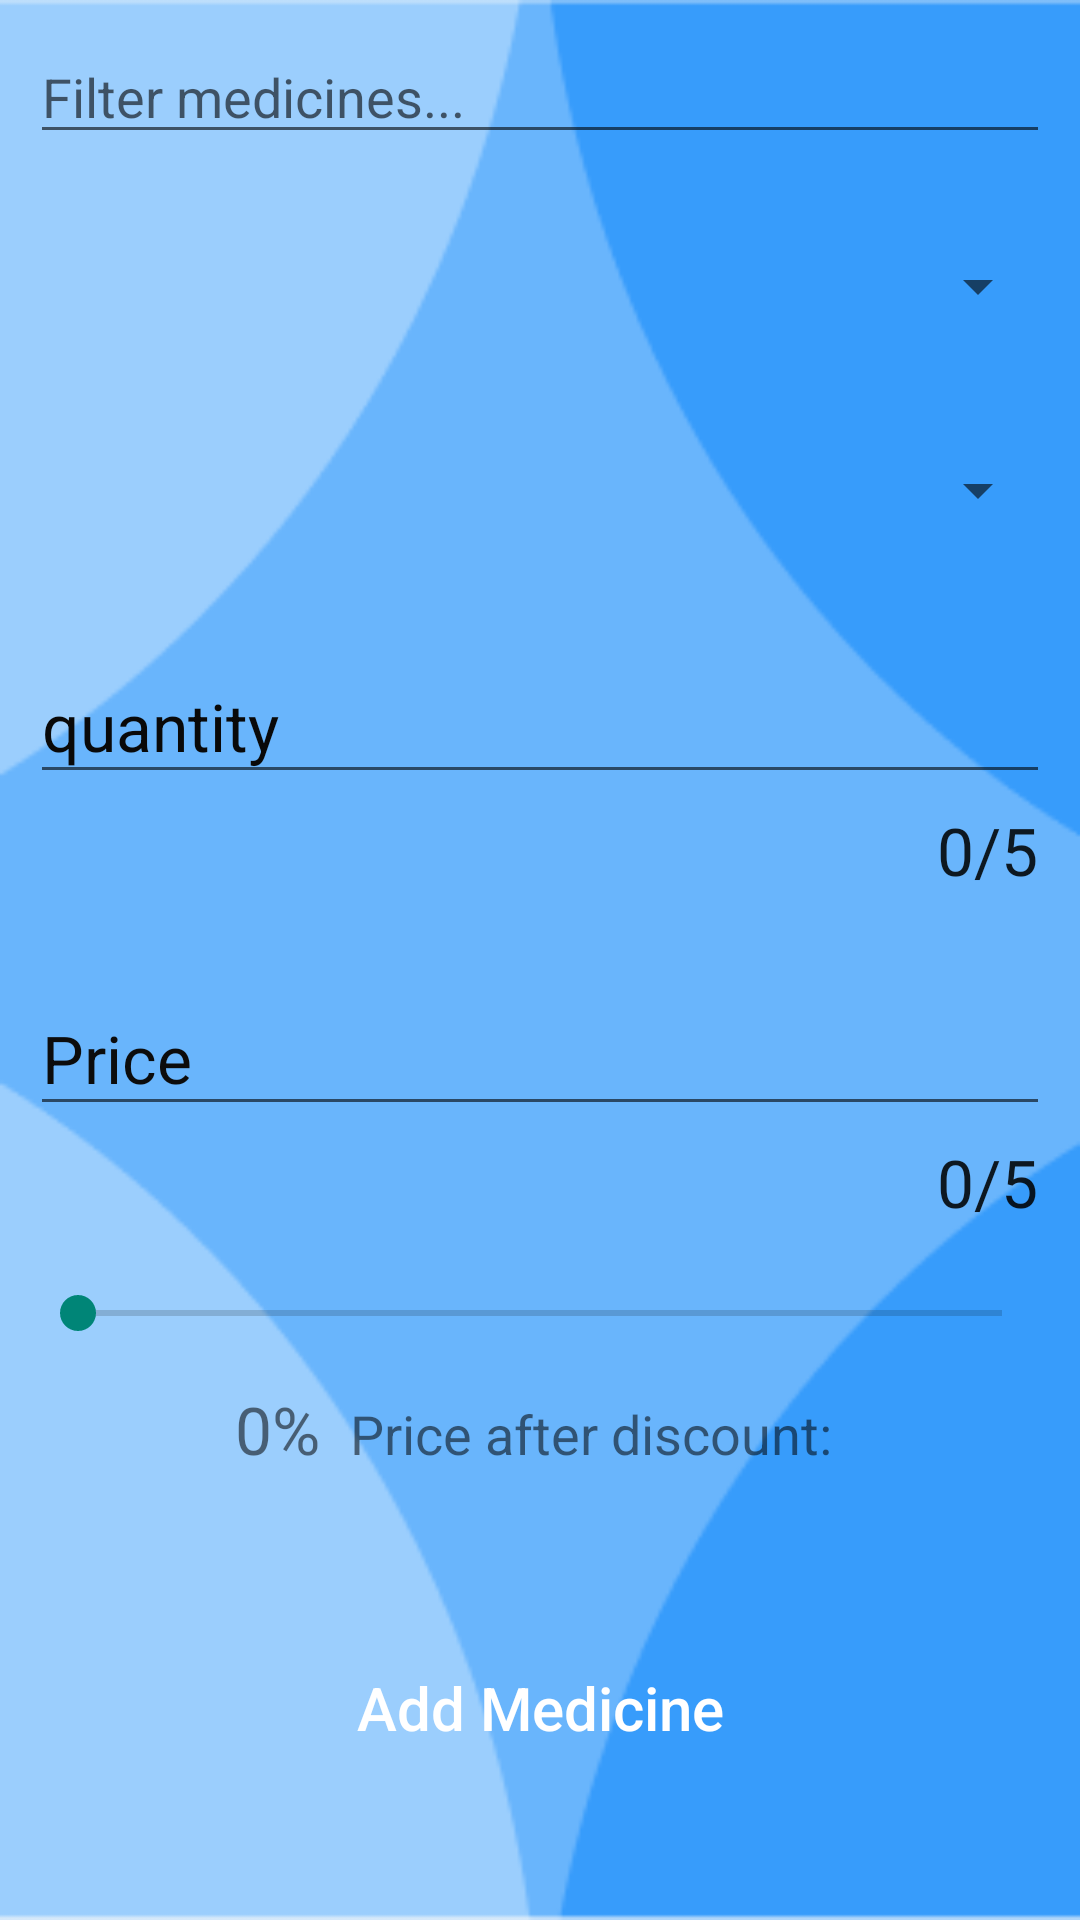

Android layout source for this screen:
<!-- AndroidManifest.xml: application theme Theme.PharmaShare -->
<!-- res/layout/fragment_add.xml -->
<?xml version="1.0" encoding="utf-8"?>
<LinearLayout xmlns:android="http://schemas.android.com/apk/res/android"
    xmlns:app="http://schemas.android.com/apk/res-auto"
    xmlns:tools="http://schemas.android.com/tools"
    android:layout_width="match_parent"
    android:layout_height="match_parent"
    android:orientation="vertical"
    tools:context=".app.fragments.AddFragment"
    android:background="@drawable/pre_registration">

    <EditText
        android:id="@+id/medicine_filter_edittext"
        android:layout_width="match_parent"
        android:layout_height="wrap_content"
        android:hint="Filter medicines..."
        android:inputType="text"
        android:drawablePadding="8dp"
        android:layout_margin="10dp" />

    <Spinner
        android:id="@+id/medicine_spinner"
        android:layout_width="match_parent"
        android:layout_height="wrap_content"
        android:layout_margin="10dp"
        android:minHeight="48dp" />


    <Spinner
        android:id="@+id/pharmacy_spinner"
        android:layout_width="match_parent"
        android:layout_height="wrap_content"
        android:layout_margin="10dp"
        android:minHeight="48dp" />

    <com.google.android.material.textfield.TextInputLayout
        android:layout_width="match_parent"
        android:layout_height="wrap_content"
        android:layout_margin="10dp"
        android:clipToPadding="true"
        android:textColorHint="#090909"
        app:counterEnabled="true"
        app:counterMaxLength="5"
        app:counterTextAppearance="@style/TextAppearance.AppCompat.Large">

        <com.google.android.material.textfield.TextInputEditText
            android:id="@+id/fragment_quantaty"
            android:layout_width="match_parent"
            android:layout_height="wrap_content"
            android:hint="@string/quantity"
            android:inputType="number"
            android:textColor="#040404"
            android:textColorHint="#0B0A0A"
            android:textSize="22sp" />
    </com.google.android.material.textfield.TextInputLayout>

    <com.google.android.material.textfield.TextInputLayout
        android:layout_width="match_parent"
        android:layout_height="wrap_content"
        android:layout_margin="10dp"
        android:textColorHint="#0C0C0C"
        app:counterEnabled="true"
        app:counterMaxLength="5"
        app:counterTextAppearance="@style/TextAppearance.AppCompat.Large">

        <com.google.android.material.textfield.TextInputEditText
            android:id="@+id/fragment_price"
            android:layout_width="match_parent"
            android:layout_height="wrap_content"
            android:hint="@string/price"
            android:inputType="number"
            android:textColor="@color/black"
            android:textColorHint="@color/black"
            android:textSize="22sp" />
    </com.google.android.material.textfield.TextInputLayout>

    
    <SeekBar
        android:id="@+id/fragment_discount_seekbar"
        android:layout_width="match_parent"
        android:layout_height="wrap_content"
        android:layout_margin="10dp"
        android:max="100"
        android:progress="0" />

    
    <LinearLayout
        android:layout_width="wrap_content"
        android:layout_height="wrap_content"
        android:layout_gravity="center"
        android:layout_margin="5dp"
        android:orientation="horizontal">

        <TextView
            android:id="@+id/fragment_selected_discount"
            android:layout_width="wrap_content"
            android:layout_height="wrap_content"
            android:text="0%"
            android:textSize="22sp" />

        <TextView
            android:id="@+id/fragment_price_after_discount"
            android:layout_width="wrap_content"
            android:layout_height="wrap_content"
            android:layout_marginStart="10dp"
            android:text="Price after discount: "
            android:textSize="18sp" />
    </LinearLayout>

    <TextView
        android:id="@+id/fragment_calendar"
        android:layout_width="wrap_content"
        android:layout_height="wrap_content"
        android:layout_gravity="center"
        android:layout_margin="10dp"
        android:drawableEnd="@drawable/baseline_edit_calendar_24"
        android:drawablePadding="10dp"
        android:textSize="22sp" />

    <Button
        android:id="@+id/add_medicine"
        android:layout_width="200dp"
        android:layout_height="wrap_content"
        android:layout_gravity="center"
        android:backgroundTint="@color/black"
        android:text="@string/fragment_add_medicine"
        android:background="@drawable/round_button"
        android:textAllCaps="false"
        android:textColor="@color/white"
        android:textSize="20sp"
        app:cornerRadius="25dp"
        app:icon="@drawable/baseline_check_circle_outline_24" />

</LinearLayout>
<!-- resources referenced by this layout -->
<resources>
  <!-- drawable pre_registration: png bitmap (drawable, 6230 bytes) -->
  <string name="fragment_add_medicine">Add Medicine</string>
  <string name="price">Price</string>
  <string name="quantity">quantity</string>
  <style name="Theme.PharmaShare" parent="Theme.AppCompat.Light.NoActionBar">
          
          <item name="colorPrimary">@color/purple_500</item>
          <item name="colorPrimaryVariant">@color/purple_700</item>
          <item name="colorOnPrimary">@color/white</item>
          
          <item name="colorSecondary">@color/teal_200</item>
          <item name="colorSecondaryVariant">@color/teal_700</item>
          <item name="colorOnSecondary">@color/black</item>
          
          <item name="android:statusBarColor">?attr/colorPrimaryVariant</item>
          
      </style>
  <!-- not gathered from this repository: default colours our renderer supplied (Android Studio template values) -->
  <color name="purple_500">#FF6200EE</color>
  <color name="purple_700">#FF3700B3</color>
  <color name="teal_200">#FF03DAC5</color>
  <color name="teal_700">#FF018786</color>
  <color name="black">#FF000000</color>
  <color name="white">#FFFFFFFF</color>
</resources>
